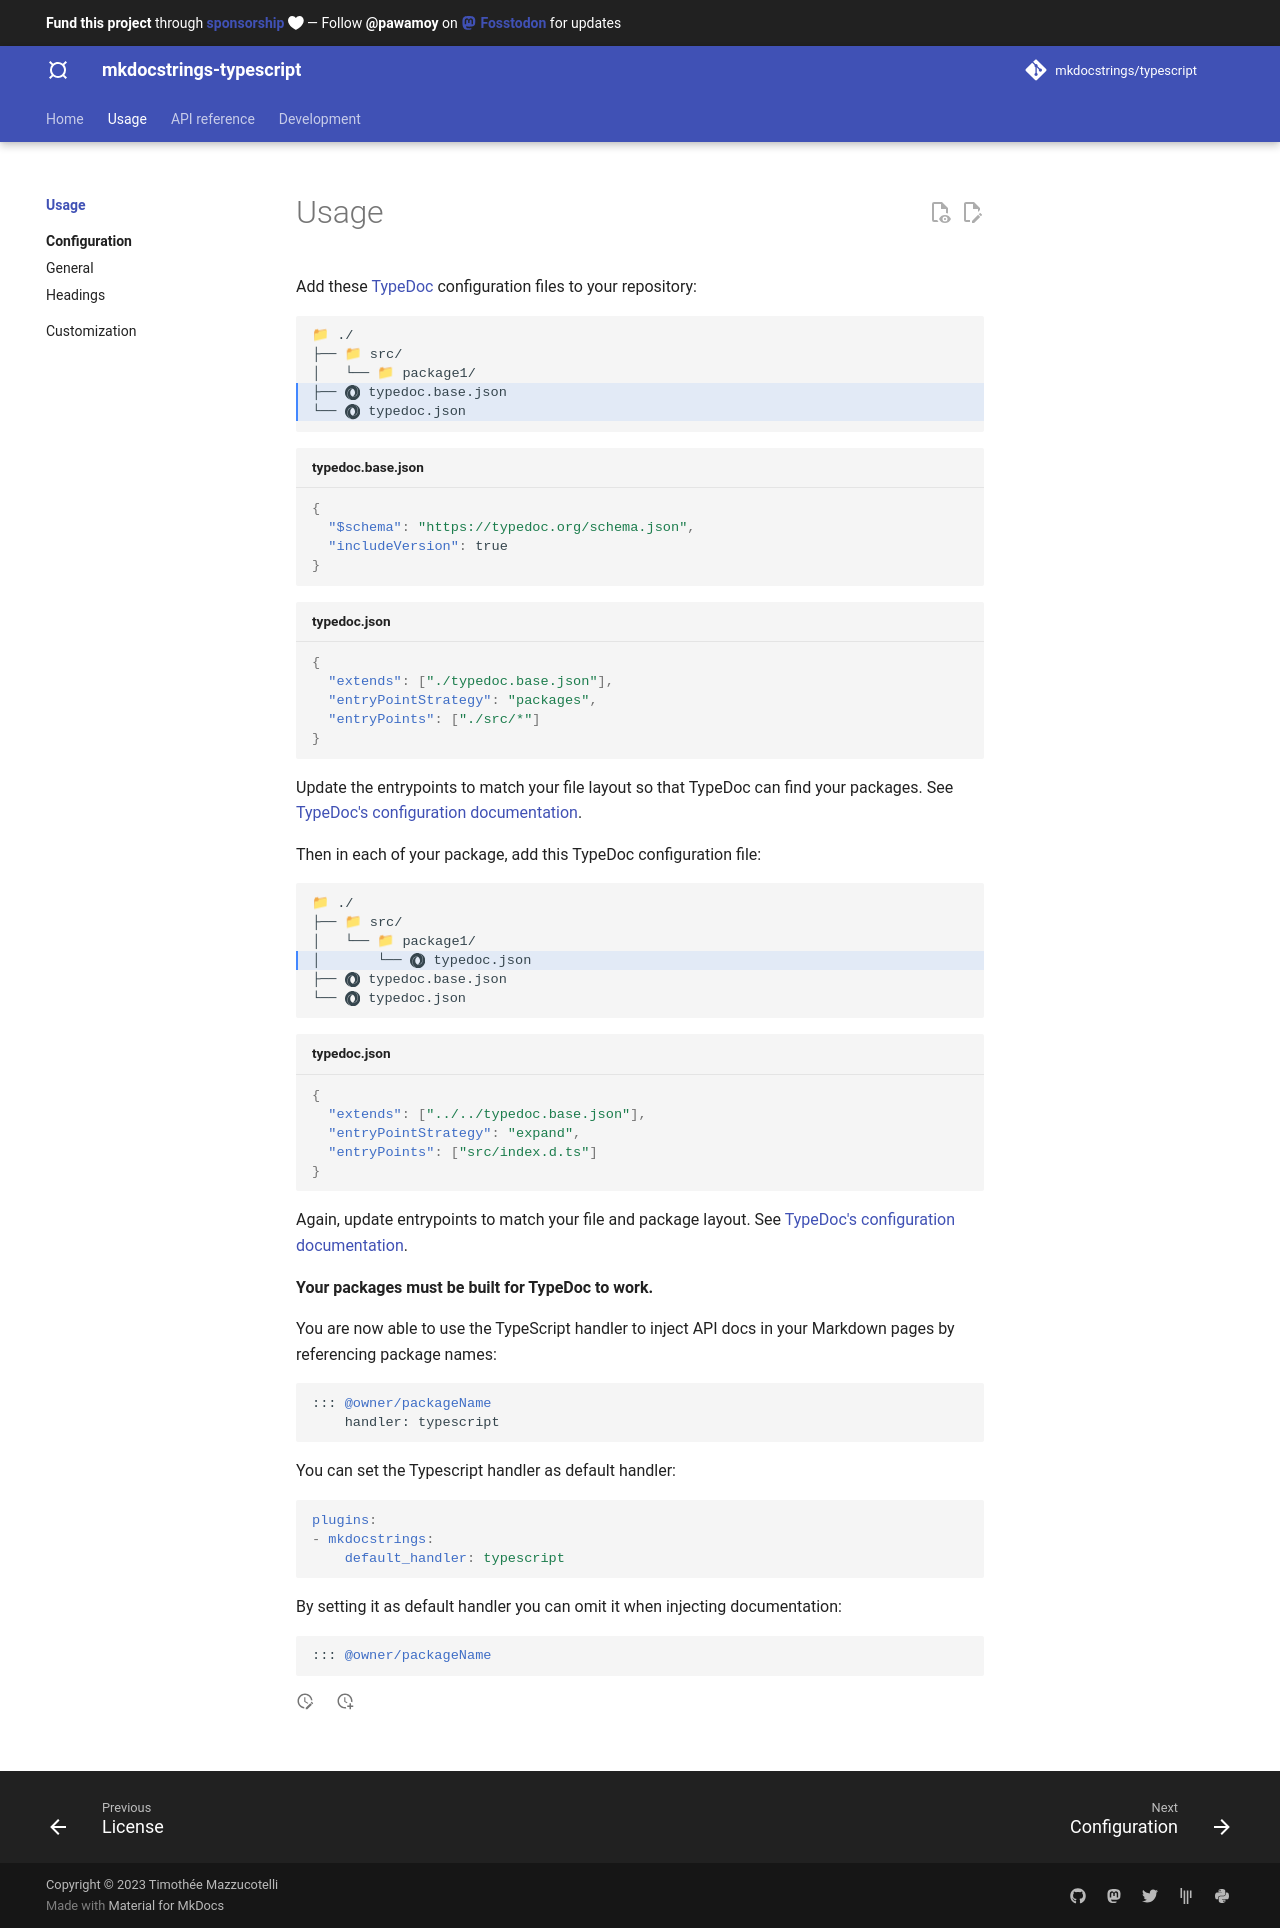

repository: mkdocstrings/typescript · page: usage/index.html · generator: mkdocs

# Usage

Add these [TypeDoc](https://typedoc.org/) configuration files to your repository:

```tree hl_lines="4 5"
./
    src/
        package1/
    typedoc.base.json
    typedoc.json
```

```json title="typedoc.base.json"
{
  "$schema": "https://typedoc.org/schema.json",
  "includeVersion": true
}
```

```json title="typedoc.json"
{
  "extends": ["./typedoc.base.json"],
  "entryPointStrategy": "packages",
  "entryPoints": ["./src/*"]
}
```

Update the entrypoints to match your file layout so that TypeDoc can find your packages. See [TypeDoc's configuration documentation](https://typedoc.org/options/configuration/).

Then in each of your package, add this TypeDoc configuration file:

```tree hl_lines="4"
./
    src/
        package1/
            typedoc.json
    typedoc.base.json
    typedoc.json
```

```json title="typedoc.json"
{
  "extends": ["../../typedoc.base.json"],
  "entryPointStrategy": "expand",
  "entryPoints": ["src/index.d.ts"]
}
```

Again, update entrypoints to match your file and package layout. See [TypeDoc's configuration documentation](https://typedoc.org/options/configuration/).

**Your packages must be built for TypeDoc to work.**

You are now able to use the TypeScript handler to inject API docs in your Markdown pages by referencing package names:

```md
::: @owner/packageName
    handler: typescript
```

You can set the Typescript handler as default handler:

```yaml
plugins:
- mkdocstrings:
    default_handler: typescript
```

By setting it as default handler you can omit it when injecting documentation:

```md
::: @owner/packageName
```
